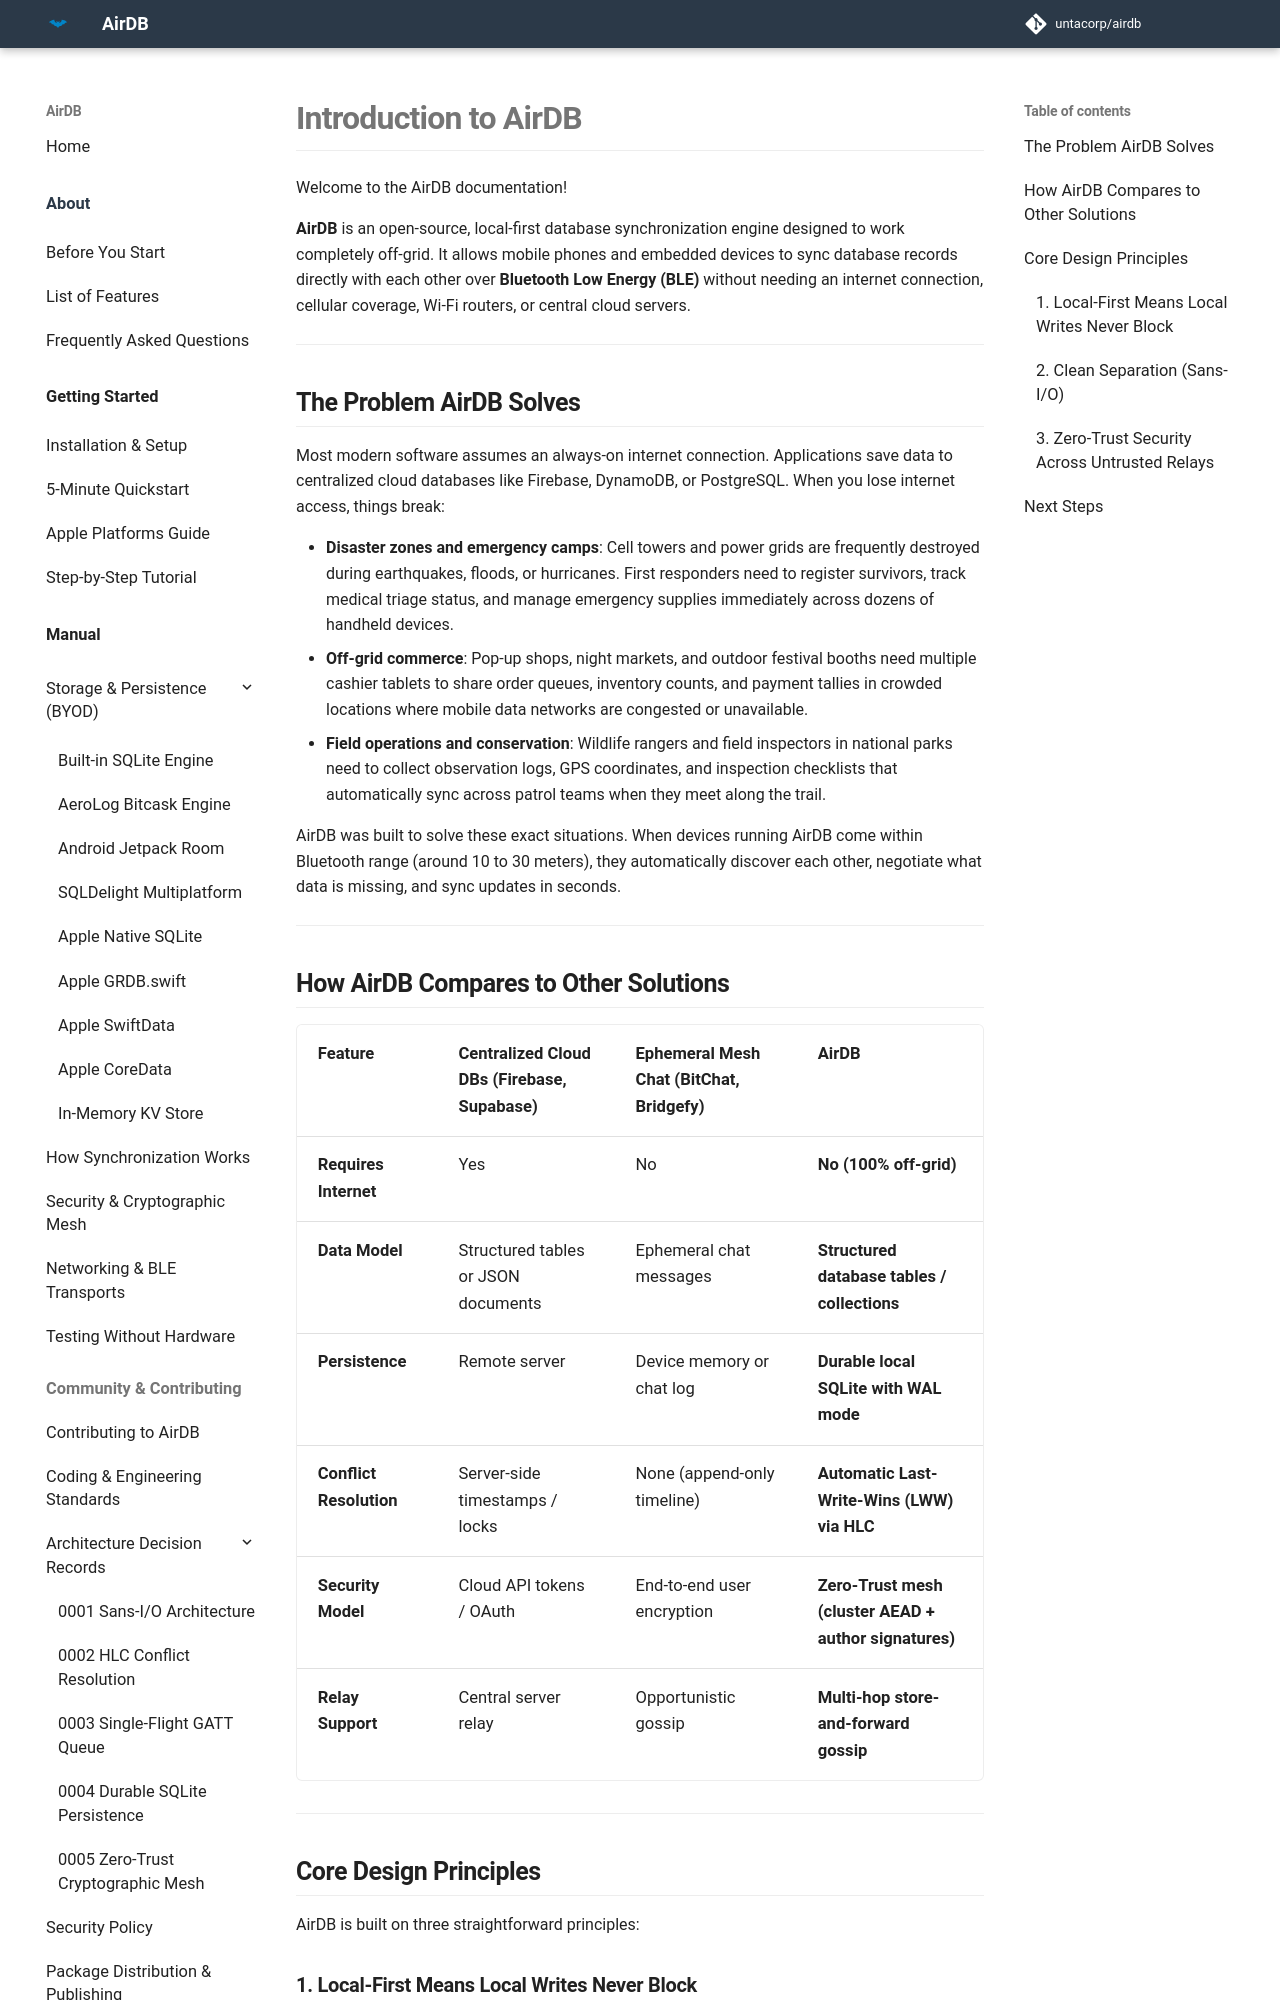

repository: untacorp/airdb · page: about/index.html · generator: mkdocs

# Introduction to AirDB

Welcome to the AirDB documentation!

**AirDB** is an open-source, local-first database synchronization engine designed to work completely off-grid. It allows mobile phones and embedded devices to sync database records directly with each other over **Bluetooth Low Energy (BLE)** without needing an internet connection, cellular coverage, Wi-Fi routers, or central cloud servers.

---

## The Problem AirDB Solves

Most modern software assumes an always-on internet connection. Applications save data to centralized cloud databases like Firebase, DynamoDB, or PostgreSQL. When you lose internet access, things break:

- **Disaster zones and emergency camps**: Cell towers and power grids are frequently destroyed during earthquakes, floods, or hurricanes. First responders need to register survivors, track medical triage status, and manage emergency supplies immediately across dozens of handheld devices.
- **Off-grid commerce**: Pop-up shops, night markets, and outdoor festival booths need multiple cashier tablets to share order queues, inventory counts, and payment tallies in crowded locations where mobile data networks are congested or unavailable.
- **Field operations and conservation**: Wildlife rangers and field inspectors in national parks need to collect observation logs, GPS coordinates, and inspection checklists that automatically sync across patrol teams when they meet along the trail.

AirDB was built to solve these exact situations. When devices running AirDB come within Bluetooth range (around 10 to 30 meters), they automatically discover each other, negotiate what data is missing, and sync updates in seconds.

---

## How AirDB Compares to Other Solutions

| Feature | Centralized Cloud DBs (Firebase, Supabase) | Ephemeral Mesh Chat (BitChat, Bridgefy) | AirDB |
|---|---|---|---|
| **Requires Internet** | Yes | No | **No (100% off-grid)** |
| **Data Model** | Structured tables or JSON documents | Ephemeral chat messages | **Structured database tables / collections** |
| **Persistence** | Remote server | Device memory or chat log | **Durable local SQLite with WAL mode** |
| **Conflict Resolution** | Server-side timestamps / locks | None (append-only timeline) | **Automatic Last-Write-Wins (LWW) via HLC** |
| **Security Model** | Cloud API tokens / OAuth | End-to-end user encryption | **Zero-Trust mesh (cluster AEAD + author signatures)** |
| **Relay Support** | Central server relay | Opportunistic gossip | **Multi-hop store-and-forward gossip** |

---

## Core Design Principles

AirDB is built on three straightforward principles:

### 1. Local-First Means Local Writes Never Block
Your application writes directly to its local database first. You never have to wait for a network response, spin a loading wheel, or worry about timeouts. The data is saved immediately to local disk using durable SQLite with Write-Ahead Logging (WAL). AirDB synchronizes those changes in the background whenever nearby peers appear.
